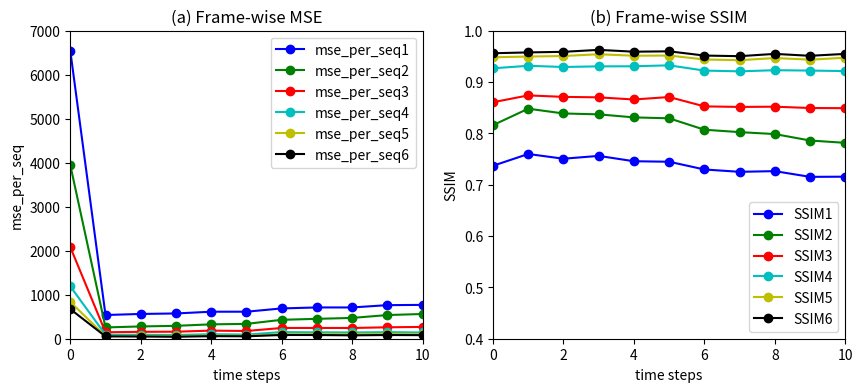

The matplotlib source for this figure:
# -*- coding: utf-8 -*-
""" 
subplots_matplot_test01
fun:
	draw multi-pictures 
env:
	Linux ubuntu 4.4.0-31-generic x86_64 GNU;python 2.7;tensorflow1.10.1;Keras2.2.4
	pip2,matplotlib2.2.3
"""
from __future__ import print_function
import matplotlib.pyplot as plt
import numpy as np

mse_per_seq1 = [
6545.728759765625,
538.7624918619791,
562.8577677408854,
574.1641743977865,
613.8622741699219,
614.14111328125,
688.4171346028646,
710.7823486328125,
710.6336263020834,
762.8766479492188,
769.2311808268229
]
mse_per_seq2 = [
3947.4112294514975,
256.77659606933594,
279.0392557779948,
293.0359293619792,
326.7290344238281,
337.23154703776044,
429.72462972005206,
451.99521891276044,
472.72536214192706,
537.8328145345052,
562.3208414713541
]
mse_per_seq3 = [
2083.704531351725,
146.44320424397787,
156.9576670328776,
159.68402608235678,
184.0944035847982,
175.6923395792643,
244.1362508138021,
244.94959004720053,
243.82522583007812,
259.7784779866536,
268.1433461507161
]
mse_per_seq4 = [
1190.758316040039,
91.12438710530598,
90.1427993774414,
84.42810312906902,
102.04151916503906,
94.36908213297527,
150.09553019205728,
145.55538940429688,
141.79388682047525,
149.61124674479166,
141.59637196858725
]
mse_per_seq5 = [
836.6925659179688,
59.798821767171226,
60.73206329345703,
56.96993509928385,
70.62945810953777,
66.02258936564128,
102.06669362386067,
104.88714090983073,
102.62906646728516,
109.50108846028645,
103.45570882161458
]
mse_per_seq6 = [
672.829288482666,
53.131890614827476,
50.15827941894531,
44.464892069498696,
58.309017181396484,
55.19628779093424,
84.91250101725261,
84.16267903645833,
76.88805898030598,
84.33331934611003,
81.27236302693684
]

ssim1 = [
 0.73694956,
 0.75985575,
 0.75066227,
 0.7561497,
 0.7457526,
 0.7447748,
 0.7296993,
 0.7251415,
 0.72647566,
 0.7153228,
 0.7156612
]
ssim2 = [
 0.8160551,
 0.8481097,
 0.8388114,
 0.8370748,
 0.8311592,
 0.82937354,
 0.8071573,
 0.8024587,
 0.798682,
 0.7861407,
 0.7815838
]
ssim3 = [
 0.8606906,
 0.874006,
 0.871133,
 0.8702004,
 0.86604255,
 0.87082356,
 0.8526171,
 0.8515442,
 0.8520023,
 0.8494255,
 0.8491113
]
ssim4 = [
 0.92676735,
 0.9317027,
 0.9293473,
 0.93058425,
 0.9307229,
 0.9325908,
 0.9223438,
 0.9208593,
 0.9230806,
 0.92237186,
 0.92137186
]
ssim5 = [
 0.94819754,
 0.9497321,
 0.950733,
 0.95420855,
 0.95128846,
 0.9516459,
 0.94399786,
 0.94254583,
 0.9468029,
 0.9436047,
 0.9474159
]
ssim6 = [
 0.95612764,
 0.9577567,
 0.9588892,
 0.9626997,
 0.95913166,
 0.9598603,
 0.9516201,
 0.9504271,
 0.95487696,
 0.95114475,
 0.9548704
]

 
if __name__ == '__main__' :
    #print('ssim6',ssim6)
    #print('mse_per_seq6',mse_per_seq6)
    #for index,val in enumerate(ssim6):
    #   print('index',index)
    #print (ssim6.index)
    fig = plt.figure("expermenets",figsize=(10,4))
    #plt.suptitle("Comparisons of different models on test set.")  # 图片名称
    plt.subplot(1,2,1)
    plt.plot(mse_per_seq1, 'bo-',
             mse_per_seq2, 'go-',
             mse_per_seq3, 'ro-',
             mse_per_seq4, 'co-',
             mse_per_seq5, 'yo-',
             mse_per_seq6, 'ko-')
    plt.axis('on')  # 关掉坐标轴为 off
    plt.title('(a) Frame-wise MSE')  # 图像题目
    plt.legend(["mse_per_seq1","mse_per_seq2","mse_per_seq3","mse_per_seq4","mse_per_seq5","mse_per_seq6"],loc='best')
    plt.grid(False)
    plt.xlabel('time steps')
    plt.ylabel('mse_per_seq')
    plt.xticks(np.arange(0, 11, step=2), rotation=0) #xticks>xlim
    plt.yticks(np.arange(0, 8000, step=1000), rotation=0) #yticks>ylim
    plt.xlim(0,10)
    plt.ylim(0, 7000)


    plt.subplot(1,2,2)
    plt.plot(ssim1, 'bo-',
             ssim2, 'go-',
             ssim3, 'ro-',
             ssim4, 'co-',
             ssim5, 'yo-',
             ssim6, 'ko-',)
    plt.axis('on')  # 关掉坐标轴为 off
    plt.title('(b) Frame-wise SSIM')  # 图像题目
    plt.legend(["SSIM1","SSIM2","SSIM3","SSIM4","SSIM5","SSIM6"],loc='lower right')
    plt.xlabel('time steps')
    plt.ylabel('SSIM')
    plt.xticks(np.arange(0, 11, step=2),rotation=0)
    plt.yticks(np.arange(0.4, 1.1, step=0.1), rotation=0)
    plt.xlim(0,10)
    plt.ylim(0.4, 1)

    plt.savefig("result.jpg")
    plt.show()


